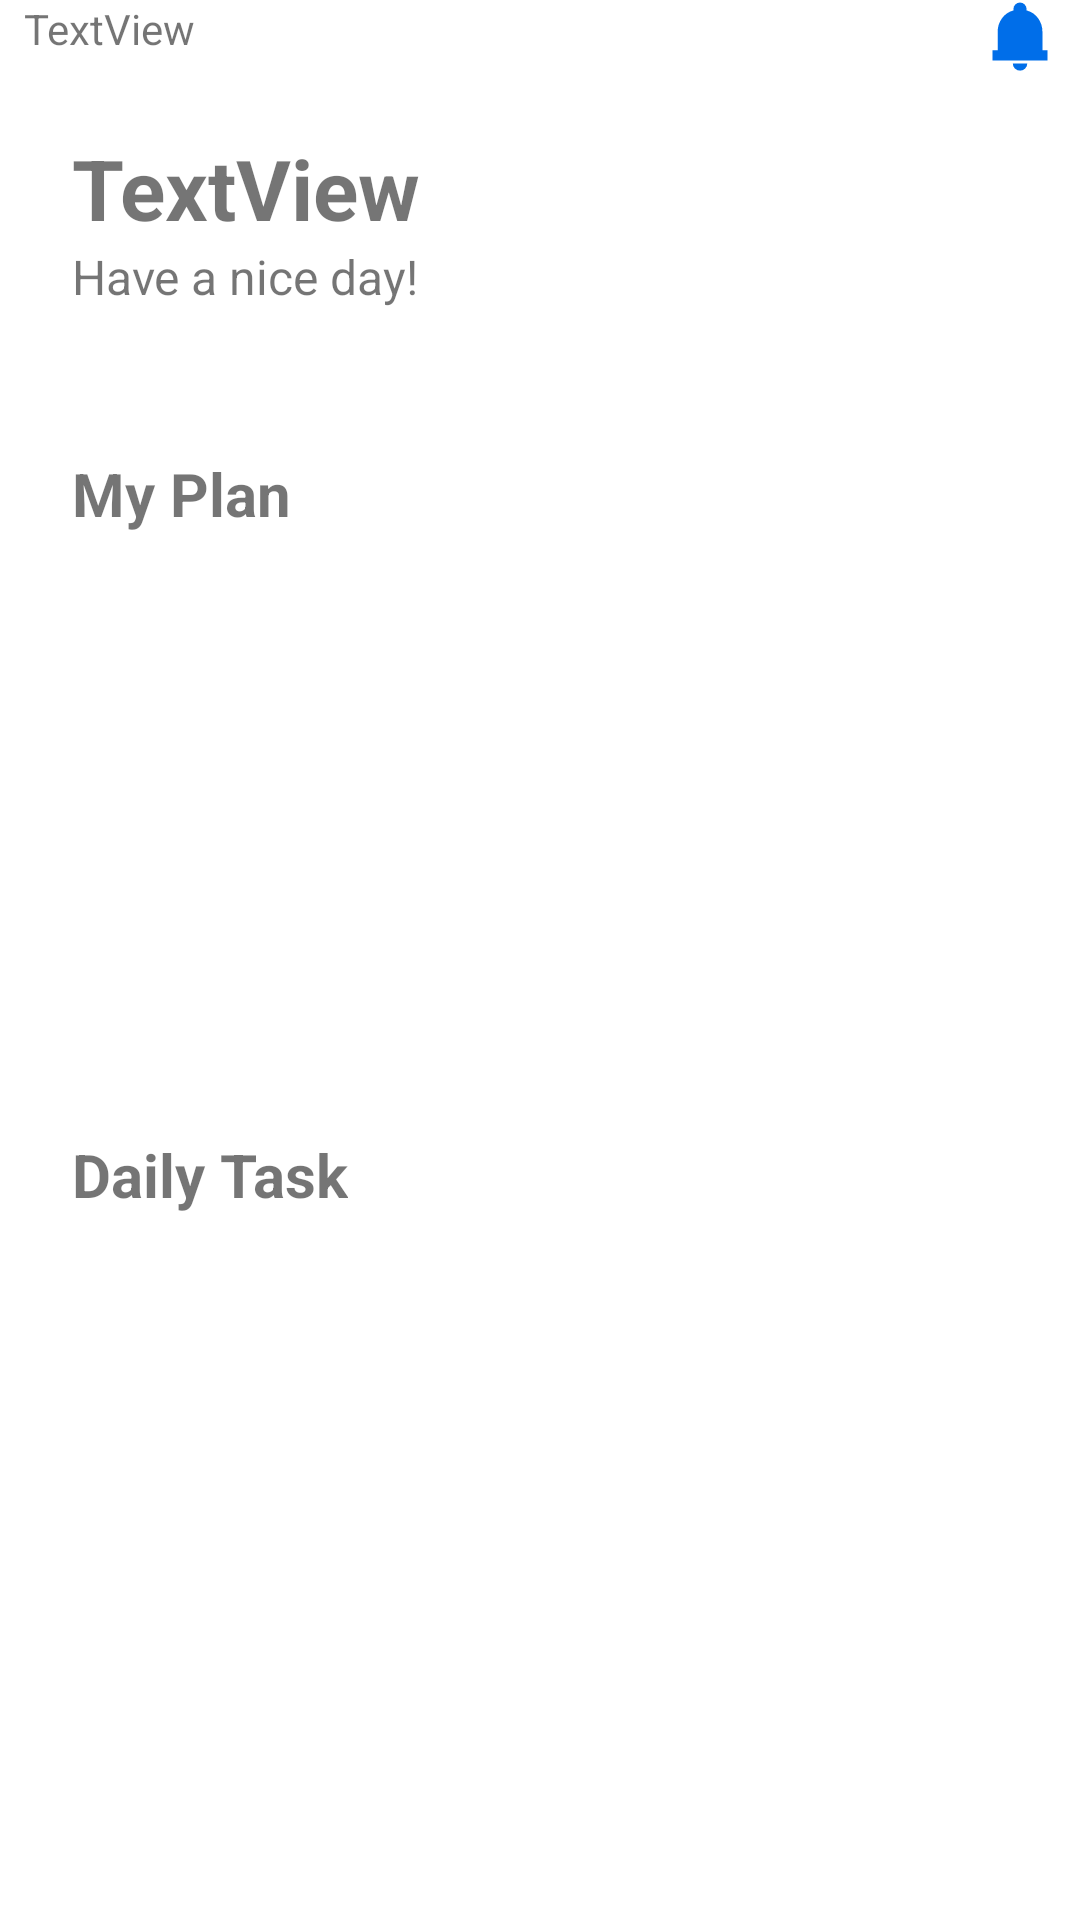

This screen was rendered from an Android layout file. Write that file and the resources it references.
<!-- AndroidManifest.xml: application theme Theme.TaskManager -->
<!-- res/layout/fragment_home.xml -->
<?xml version="1.0" encoding="utf-8"?>
<androidx.constraintlayout.widget.ConstraintLayout xmlns:android="http://schemas.android.com/apk/res/android"
    xmlns:app="http://schemas.android.com/apk/res-auto"
    xmlns:tools="http://schemas.android.com/tools"
    android:layout_width="match_parent"
    android:layout_height="match_parent"
    android:layout_marginTop="4dp"
    tools:context=".ui.HomeFragment">

    

    <androidx.recyclerview.widget.RecyclerView
        android:id="@+id/recycler_view"
        android:layout_width="0dp"
        android:layout_height="0dp"
        android:layout_marginEnd="20dp"
        android:layout_marginBottom="1dp"
        app:layoutManager="androidx.recyclerview.widget.LinearLayoutManager"
        app:layout_constraintBottom_toBottomOf="parent"
        app:layout_constraintEnd_toEndOf="parent"
        app:layout_constraintStart_toStartOf="@+id/textView5"
        app:layout_constraintTop_toBottomOf="@+id/textView5" />

    <TextView
        android:id="@+id/tvCurrentDate"
        android:layout_width="0dp"
        android:layout_height="wrap_content"
        android:paddingStart="8dp"
        android:paddingEnd="8dp"
        android:text="TextView"
        app:layout_constraintEnd_toEndOf="parent"
        app:layout_constraintStart_toStartOf="parent"
        app:layout_constraintTop_toTopOf="parent"
        app:drawableEndCompat="@drawable/notifications_24px" />

    <TextView
        android:id="@+id/tvHello"
        android:layout_width="wrap_content"
        android:layout_height="wrap_content"
        android:layout_marginStart="24dp"
        android:layout_marginTop="20dp"
        android:text="TextView"
        android:textSize="28sp"
        android:textStyle="bold"
        app:layout_constraintStart_toStartOf="parent"
        app:layout_constraintTop_toBottomOf="@+id/tvCurrentDate" />

    <TextView
        android:id="@+id/textView3"
        android:layout_width="wrap_content"
        android:layout_height="wrap_content"
        android:text="Have a nice day!"
        android:textSize="16sp"
        app:layout_constraintStart_toStartOf="@+id/tvHello"
        app:layout_constraintTop_toBottomOf="@+id/tvHello" />

    <TextView
        android:id="@+id/textView4"
        android:layout_width="wrap_content"
        android:layout_height="wrap_content"
        android:layout_marginTop="48dp"
        android:text="My Plan"
        android:textSize="20sp"
        android:textStyle="bold"
        app:layout_constraintStart_toStartOf="@+id/textView3"
        app:layout_constraintTop_toBottomOf="@+id/textView3" />

    <TextView
        android:id="@+id/textView5"
        android:layout_width="wrap_content"
        android:layout_height="wrap_content"
        android:layout_marginTop="200dp"
        android:text="Daily Task"
        android:textSize="20sp"
        android:textStyle="bold"
        app:layout_constraintStart_toStartOf="@+id/textView4"
        app:layout_constraintTop_toBottomOf="@+id/textView4" />

</androidx.constraintlayout.widget.ConstraintLayout>
<!-- resources referenced by this layout -->
<resources>
  <!-- drawable notifications_24px (drawable) -->
  <vector xmlns:android="http://schemas.android.com/apk/res/android"
      android:width="24dp"
      android:height="24dp"
      android:viewportWidth="960"
      android:viewportHeight="960">
    <path
        android:fillColor="#006EE9"
        android:pathData="M114,806L114,670L182,670L182,424Q182,325 239,245Q296,165 392,139L392,122Q392,85.33 417.65,59.67Q443.3,34 479.94,34Q516.58,34 542.29,59.67Q568,85.33 568,122L568,139Q664,164 721.5,243.54Q779,323.09 779,424L779,670L847,670L847,806L114,806ZM480.96,942Q440.05,942 412.02,913.8Q384,885.6 384,846L577,846Q577,886 548.79,914Q520.58,942 480.96,942Z"/>
  </vector>
  <style name="Theme.TaskManager" parent="Base.Theme.TaskManager" />
  <style name="Base.Theme.TaskManager" parent="Theme.MaterialComponents.DayNight.NoActionBar">
          
          
      </style>
</resources>
